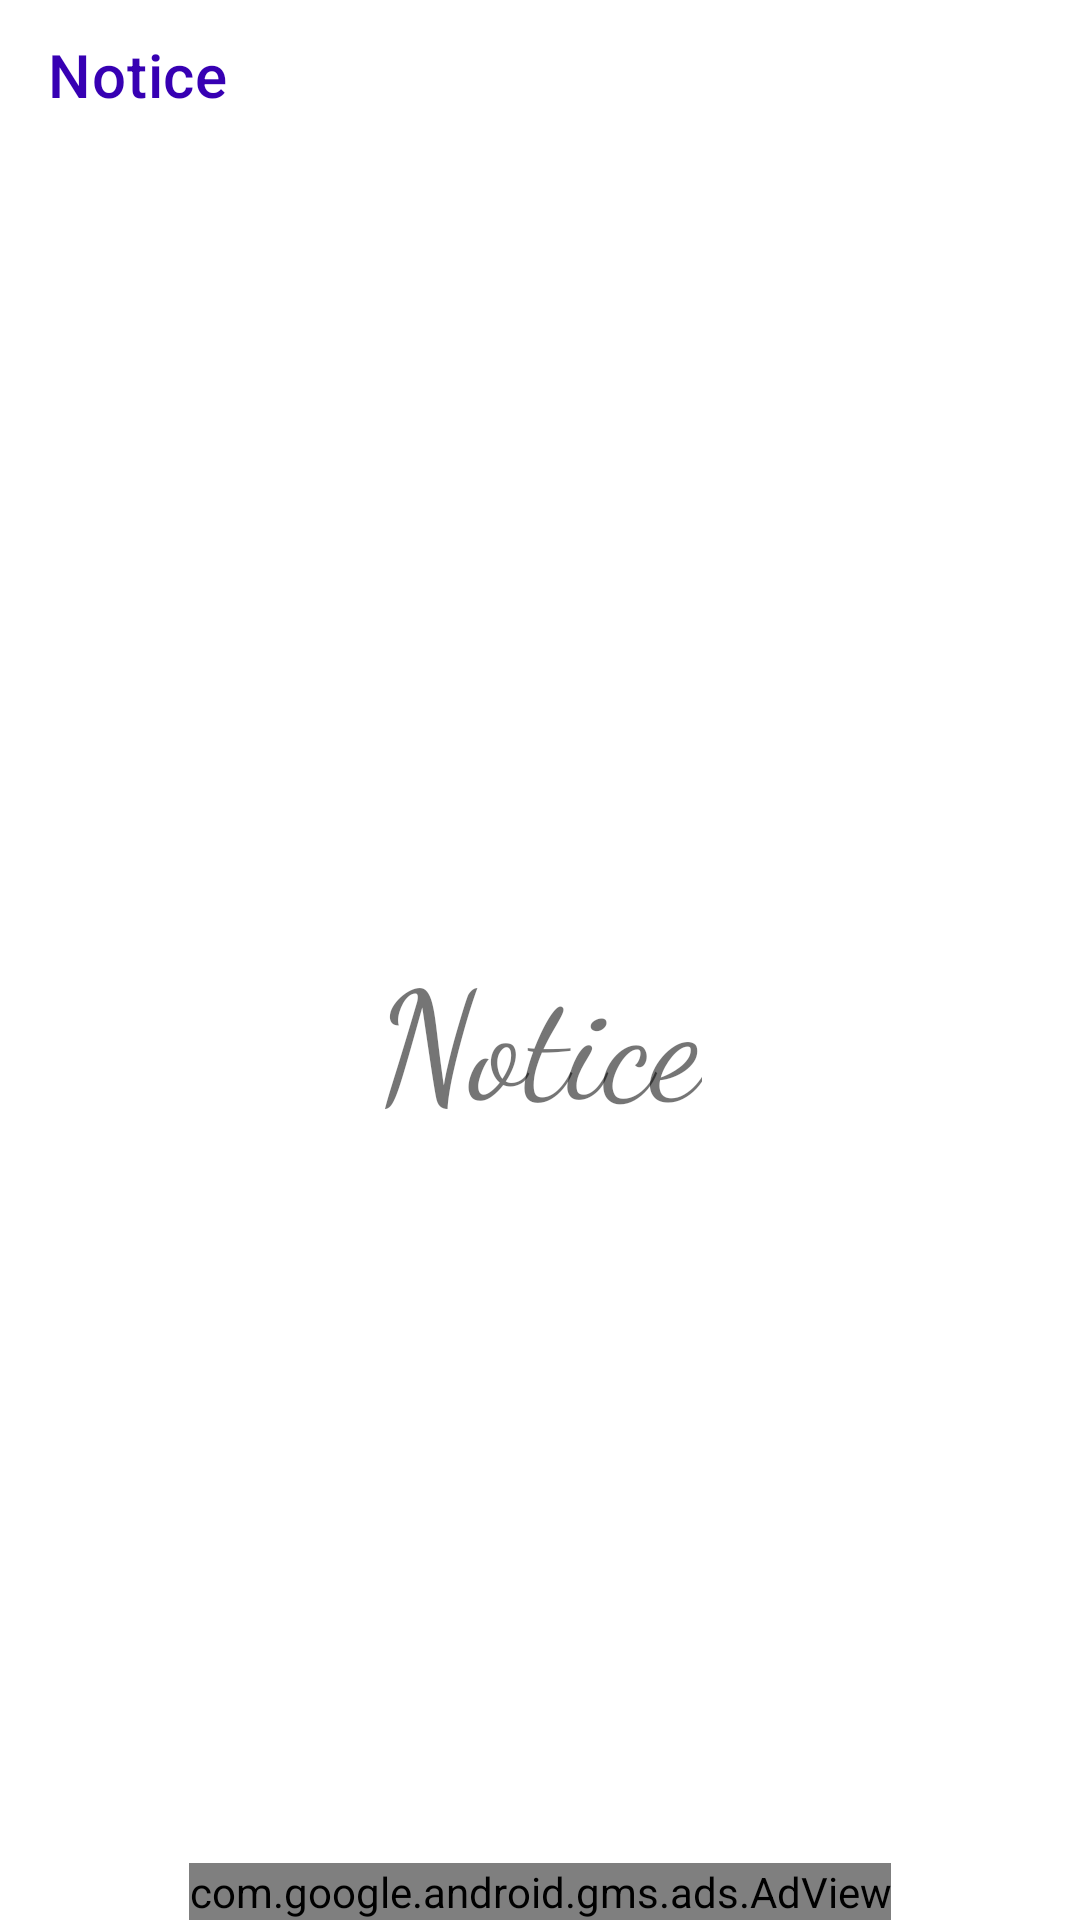

Reconstruct the res/layout file that produces this screen, plus the resources it refers to.
<!-- AndroidManifest.xml: application theme Theme.ExCapSCPSC -->
<!-- res/layout/fragment_notice.xml -->
<?xml version="1.0" encoding="utf-8"?>
<FrameLayout xmlns:android="http://schemas.android.com/apk/res/android"
    xmlns:app="http://schemas.android.com/apk/res-auto"
    xmlns:tools="http://schemas.android.com/tools"
    android:layout_width="match_parent"
    android:layout_height="match_parent"
    tools:context=".fragment.Notice">


    <RelativeLayout
        android:layout_width="match_parent"
        android:layout_height="match_parent">


        <androidx.appcompat.widget.Toolbar
            android:id="@+id/toolbar_notice"
            android:layout_width="match_parent"
            android:layout_height="50dp"
            app:title="Notice"
            app:titleTextColor="@color/purple_700" />

        <RelativeLayout
            android:layout_width="match_parent"
            android:layout_height="match_parent"
            android:layout_below="@+id/toolbar_notice">


            <TextView
                android:layout_width="wrap_content"
                android:layout_height="wrap_content"
                android:layout_centerInParent="true"
                android:fontFamily="cursive"
                android:text="Notice"
                android:textSize="50sp" />



            <com.google.android.gms.ads.AdView
                xmlns:ads="http://schemas.android.com/apk/res-auto"
                android:id="@+id/adView"
                android:layout_width="wrap_content"
                android:layout_height="wrap_content"
                android:layout_centerHorizontal="true"
                android:layout_alignParentBottom="true"
                ads:adSize="BANNER"
                ads:adUnitId="@string/sample_admob_ad_id">
            </com.google.android.gms.ads.AdView>


        </RelativeLayout>
    </RelativeLayout>

</FrameLayout>
<!-- resources referenced by this layout -->
<resources>
  <color name="purple_700">#FF3700B3</color>
  <string name="sample_admob_ad_id">ca-app-pub-3940256099942544/6300978111</string>
  <style name="Theme.ExCapSCPSC" parent="Theme.MaterialComponents.DayNight.NoActionBar">
          
          <item name="colorPrimary">@color/purple_500</item>
          <item name="colorPrimaryVariant">@color/purple_700</item>
          <item name="colorOnPrimary">@color/white</item>
          
          <item name="colorSecondary">@color/teal_200</item>
          <item name="colorSecondaryVariant">@color/teal_700</item>
          <item name="colorOnSecondary">@color/black</item>
          
          <item name="android:statusBarColor">@color/purple_700</item>
          
      </style>
  <color name="purple_500">#FF6200EE</color>
  <color name="white">#FFFFFFFF</color>
  <color name="teal_200">#FF03DAC5</color>
  <color name="teal_700">#FF018786</color>
  <color name="black">#FF000000</color>
</resources>
